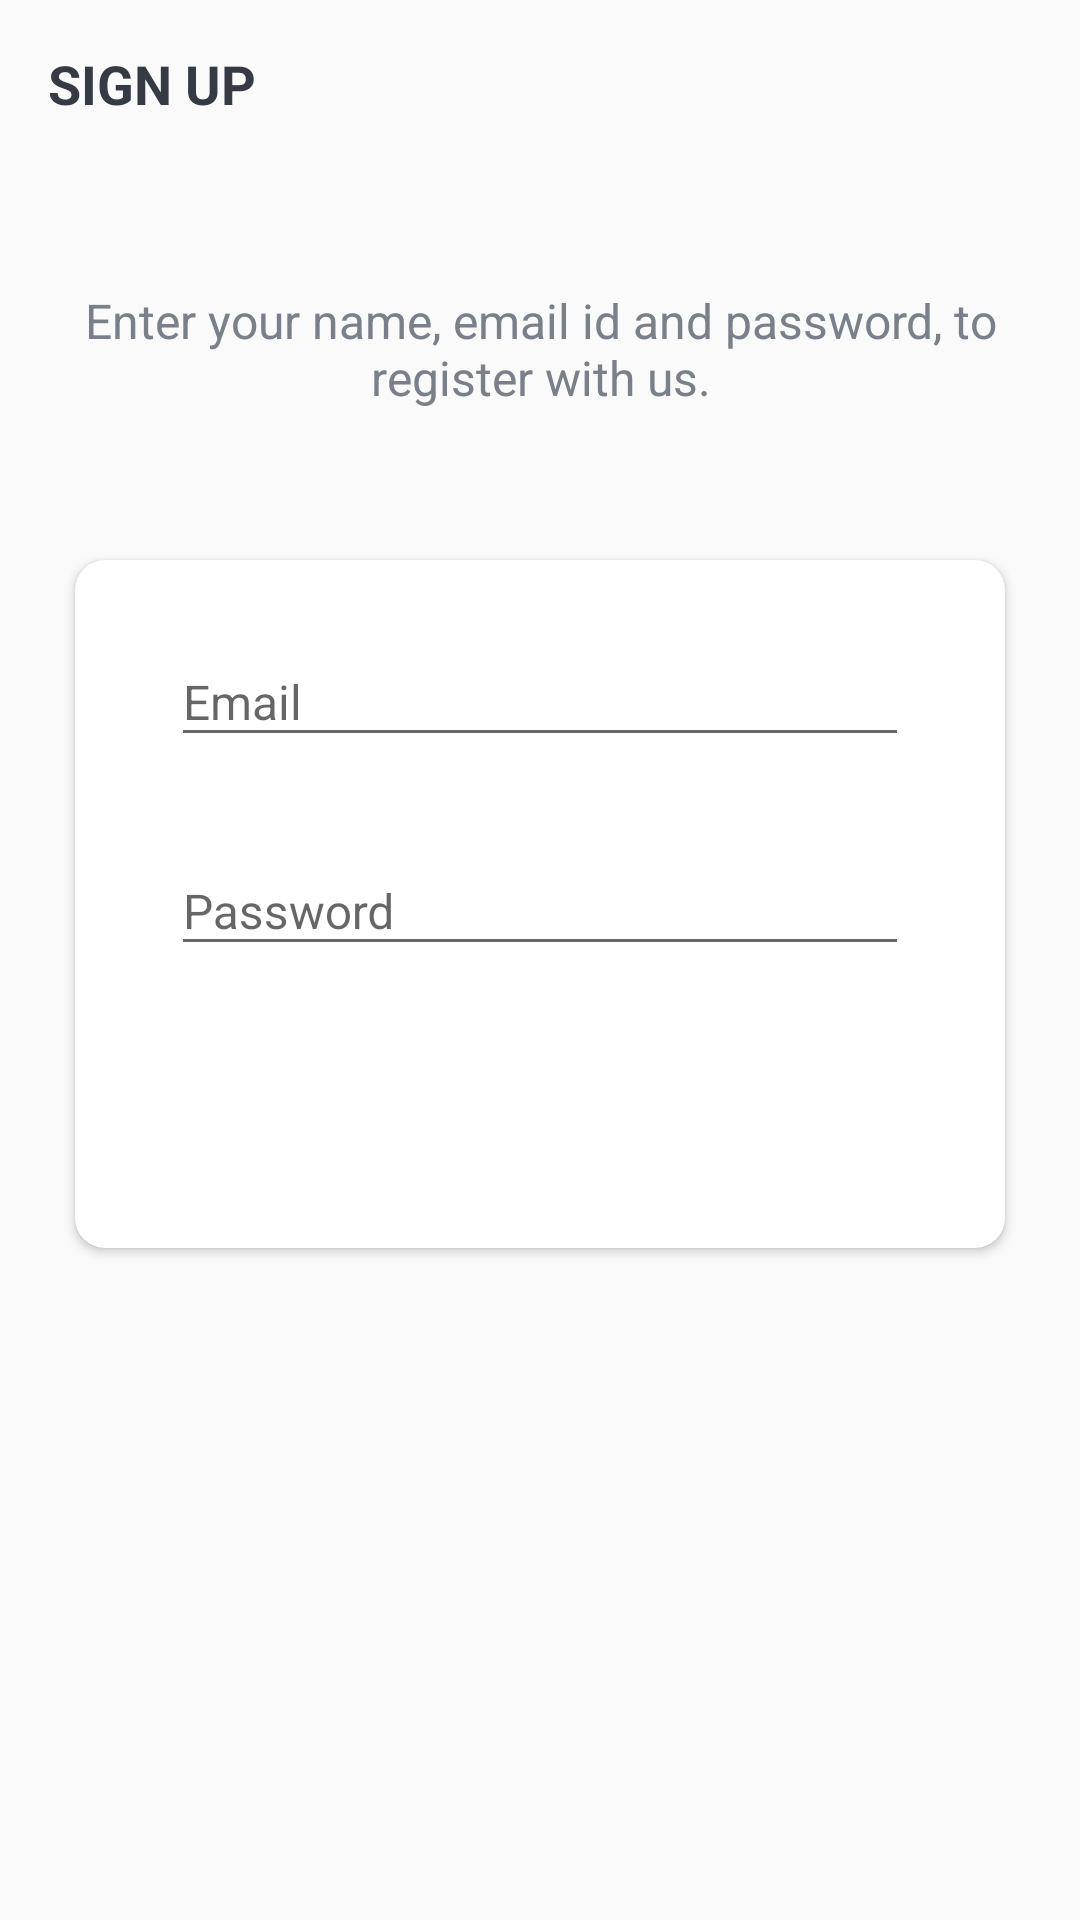

Produce the Android XML layout that renders to this screen, including the resource entries it uses.
<!-- AndroidManifest.xml: activity theme AppTheme.NoActionBar -->
<!-- res/layout/activity_sign_in.xml -->
<?xml version="1.0" encoding="utf-8"?>
<LinearLayout xmlns:android="http://schemas.android.com/apk/res/android"
    xmlns:app="http://schemas.android.com/apk/res-auto"
    xmlns:tools="http://schemas.android.com/tools"
    android:layout_width="match_parent"
    android:layout_height="match_parent"
    android:background="@drawable/ic_background"
    android:orientation="vertical"
    tools:context=".activities.SignInActivity">

    <androidx.appcompat.widget.Toolbar
        android:id="@+id/toolbar_sign_in_activity"
        android:layout_width="match_parent"
        android:layout_height="?attr/actionBarSize">

        <TextView
            android:id="@+id/tv_title"
            android:layout_width="match_parent"
            android:layout_height="match_parent"
            android:gravity="center_vertical"
            android:text="@string/sign_up"
            android:textColor="@color/primary_text_color"
            android:textSize="@dimen/toolbar_title_text_size"
            android:textStyle="bold" />

    </androidx.appcompat.widget.Toolbar>


    <LinearLayout
        android:layout_width="match_parent"
        android:layout_height="match_parent"
        android:layout_gravity="center"
        android:layout_marginTop="@dimen/authentication_screen_content_marginTop"
        android:orientation="vertical">

        <TextView
            android:layout_width="match_parent"
            android:layout_height="wrap_content"
            android:gravity="center"
            android:text="@string/sign_in_description_text"
            android:textColor="@color/secondary_text_color"
            android:textSize="@dimen/authentication_description_text_size" />

        <androidx.cardview.widget.CardView
            android:layout_width="match_parent"
            android:layout_height="wrap_content"
            android:layout_marginStart="@dimen/authentication_screen_marginStartEnd"
            android:layout_marginTop="@dimen/authentication_screen_marginTop"
            android:layout_marginEnd="@dimen/authentication_screen_marginStartEnd"
            android:elevation="@dimen/card_view_elevation"
            app:cardCornerRadius="@dimen/card_view_corner_radius">

            <LinearLayout
                android:layout_width="match_parent"
                android:layout_height="wrap_content"
                android:orientation="vertical"
                android:padding="@dimen/card_view_layout_content_padding">

                <com.google.android.material.textfield.TextInputLayout
                    android:layout_width="match_parent"
                    android:layout_height="wrap_content"
                    android:layout_marginStart="@dimen/authentication_screen_til_marginStartEnd"
                    android:layout_marginEnd="@dimen/authentication_screen_til_marginStartEnd">

                    <androidx.appcompat.widget.AppCompatEditText
                        android:id="@+id/et_email_signin"
                        android:layout_width="match_parent"
                        android:layout_height="wrap_content"
                        android:hint="@string/email"
                        android:inputType="textEmailAddress"
                        android:textSize="@dimen/et_text_size" />
                </com.google.android.material.textfield.TextInputLayout>

                <com.google.android.material.textfield.TextInputLayout
                    android:layout_width="match_parent"
                    android:layout_height="wrap_content"
                    android:layout_marginStart="@dimen/authentication_screen_til_marginStartEnd"
                    android:layout_marginTop="@dimen/authentication_screen_til_marginTop"
                    android:layout_marginEnd="@dimen/authentication_screen_til_marginStartEnd">

                    <androidx.appcompat.widget.AppCompatEditText
                        android:id="@+id/et_password_signin"
                        android:layout_width="match_parent"
                        android:layout_height="wrap_content"
                        android:hint="@string/password"
                        android:inputType="textPassword"
                        android:textSize="@dimen/et_text_size" />
                </com.google.android.material.textfield.TextInputLayout>

                <Button
                    android:id="@+id/btn_sign_in"
                    android:layout_width="match_parent"
                    android:layout_height="wrap_content"
                    android:layout_gravity="center"
                    android:layout_marginStart="@dimen/btn_marginStartEnd"
                    android:layout_marginTop="@dimen/sign_up_screen_btn_marginTop"
                    android:layout_marginEnd="@dimen/btn_marginStartEnd"
                    android:background="@drawable/shape_button_rounded"
                    android:foreground="?attr/selectableItemBackground"
                    android:gravity="center"
                    android:paddingTop="@dimen/btn_paddingTopBottom"
                    android:paddingBottom="@dimen/btn_paddingTopBottom"
                    android:text="@string/sign_in"
                    android:textColor="@android:color/white"
                    android:textSize="@dimen/btn_text_size" />
            </LinearLayout>
        </androidx.cardview.widget.CardView>
    </LinearLayout>


</LinearLayout>
<!-- resources referenced by this layout -->
<resources>
  <color name="primary_text_color">#363a43</color>
  <color name="secondary_text_color">#7A8089</color>
  <dimen name="authentication_description_text_size">16sp</dimen>
  <dimen name="authentication_screen_content_marginTop">40dp</dimen>
  <dimen name="authentication_screen_marginStartEnd">25dp</dimen>
  <dimen name="authentication_screen_marginTop">50sp</dimen>
  <dimen name="authentication_screen_til_marginStartEnd">16dp</dimen>
  <dimen name="authentication_screen_til_marginTop">20dp</dimen>
  <dimen name="btn_marginStartEnd">20dp</dimen>
  <dimen name="btn_paddingTopBottom">8dp</dimen>
  <dimen name="btn_text_size">18sp</dimen>
  <dimen name="card_view_corner_radius">10dp</dimen>
  <dimen name="card_view_elevation">10dp</dimen>
  <dimen name="card_view_layout_content_padding">16dp</dimen>
  <dimen name="et_text_size">16sp</dimen>
  <dimen name="sign_up_screen_btn_marginTop">30dp</dimen>
  <dimen name="toolbar_title_text_size">18sp</dimen>
  <string name="email">Email</string>
  <string name="password">Password</string>
  <string name="sign_in">SIGN IN</string>
  <string name="sign_in_description_text">Enter your name, email id and password, to register with us.</string>
  <string name="sign_up">SIGN UP</string>
  <style name="AppTheme.NoActionBar">
          <item name="windowActionBar">false</item>
          <item name="windowNoTitle">true</item>
      </style>
</resources>
